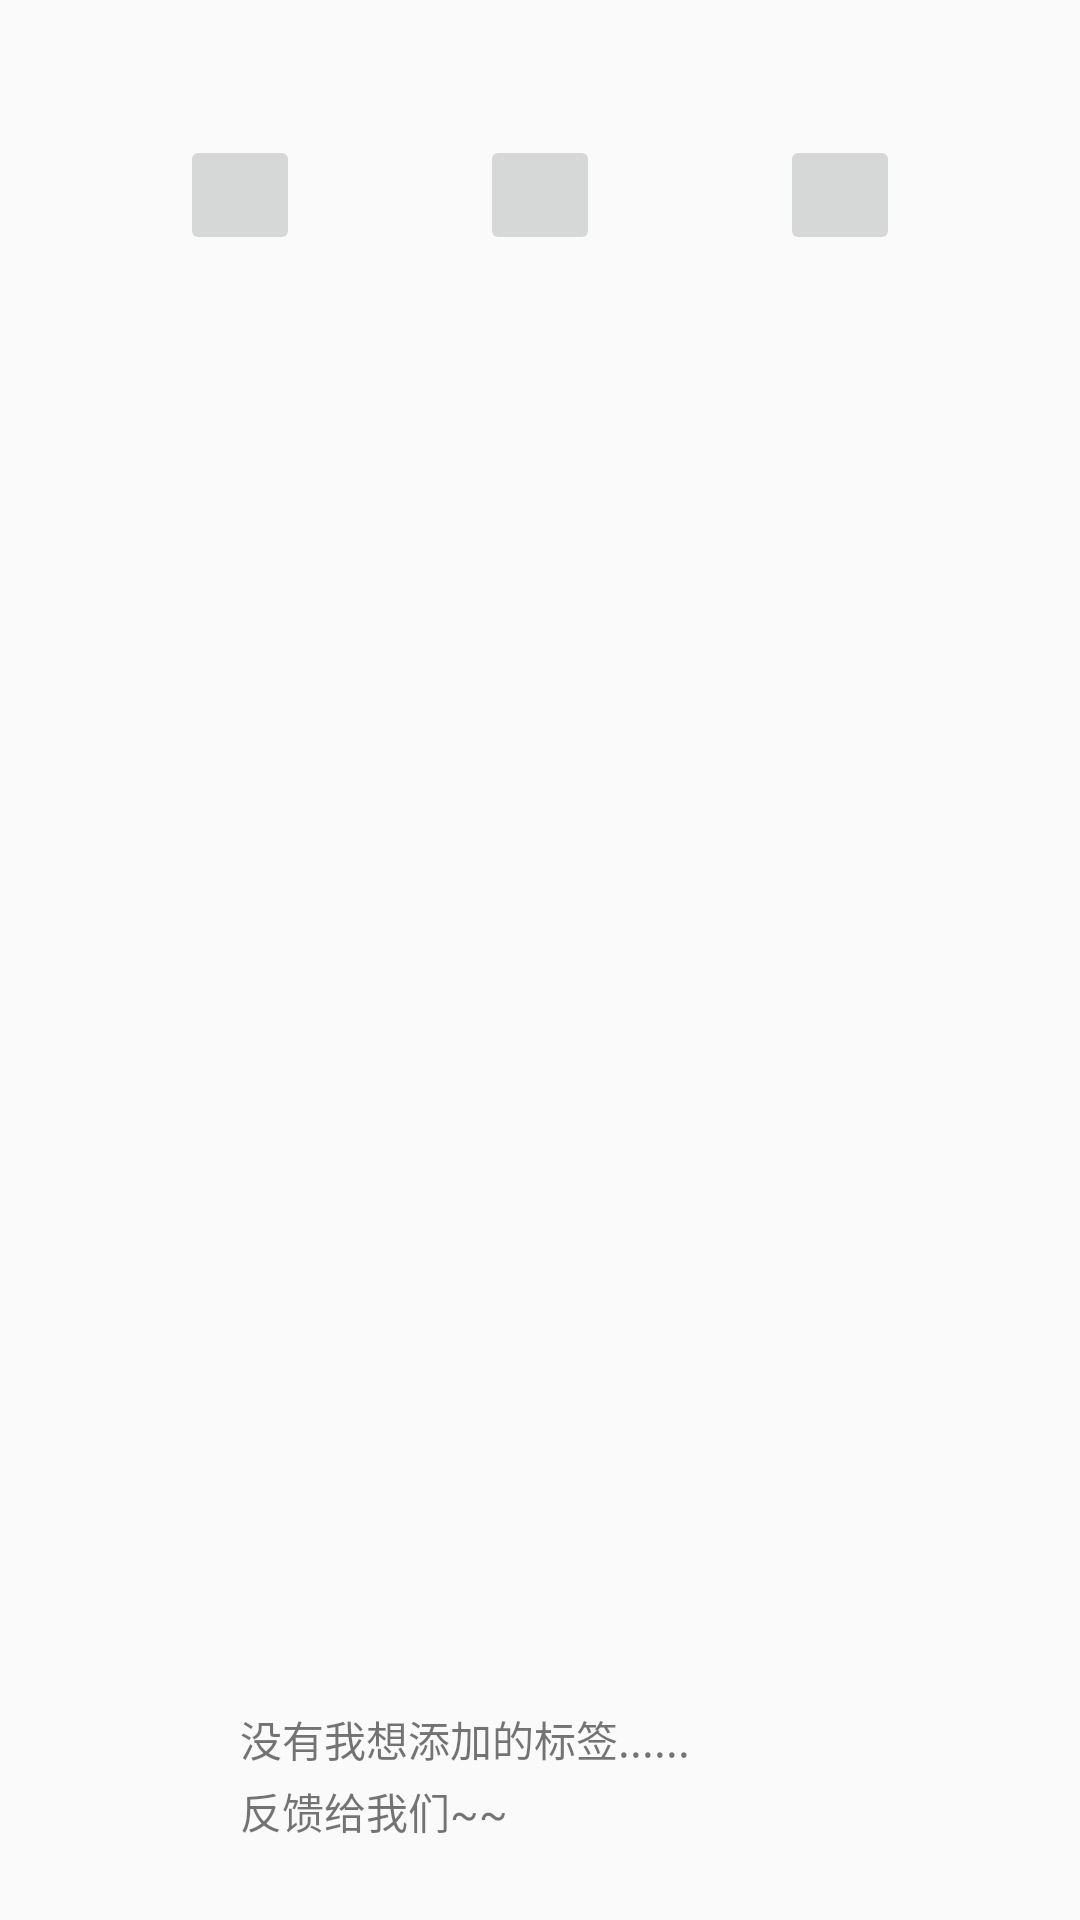

Write the Android layout XML for this screen, with the resource values it uses.
<!-- AndroidManifest.xml: application theme Theme.SC -->
<!-- res/layout/pager_label.xml -->
<LinearLayout xmlns:android="http://schemas.android.com/apk/res/android"
    xmlns:tools="http://schemas.android.com/tools"
    android:layout_width="match_parent"
    android:layout_height="match_parent"
    xmlns:app="http://schemas.android.com/apk/res-auto"
    android:orientation="vertical"
    android:paddingTop="35dp">

    <androidx.constraintlayout.widget.ConstraintLayout
        android:id="@+id/title_list"
        android:layout_width="match_parent"
        android:layout_height="60dp">

        <ImageButton
            android:id="@+id/health_button"
            android:layout_width="40dp"
            android:layout_height="40dp"
            android:layout_marginStart="60dp"
            app:layout_constraintBottom_toBottomOf="parent"
            app:layout_constraintStart_toStartOf="parent"
            app:layout_constraintTop_toTopOf="parent" />

        <ImageButton
            android:id="@+id/sport_button"
            android:layout_width="40dp"
            android:layout_height="40dp"
            app:layout_constraintBottom_toBottomOf="parent"
            app:layout_constraintEnd_toStartOf="@+id/study_button"
            app:layout_constraintStart_toEndOf="@+id/health_button"
            app:layout_constraintTop_toTopOf="parent" />

        <ImageButton
            android:id="@+id/study_button"
            android:layout_width="40dp"
            android:layout_height="40dp"
            android:layout_marginEnd="60dp"
            app:layout_constraintBottom_toBottomOf="parent"
            app:layout_constraintEnd_toEndOf="parent"
            app:layout_constraintTop_toTopOf="parent" />

    </androidx.constraintlayout.widget.ConstraintLayout>


    <androidx.viewpager.widget.ViewPager
        android:id="@+id/myViewPager"
        android:layout_width="match_parent"
        android:layout_height="match_parent"
        android:layout_weight="0.25">

        <FrameLayout
            android:id="@+id/content"
            android:layout_width="match_parent"
            android:layout_height="wrap_content"
            android:layout_weight="1"></FrameLayout>
    </androidx.viewpager.widget.ViewPager>

    <androidx.constraintlayout.widget.ConstraintLayout
        android:id="@+id/linearLayout8"
        android:layout_width="match_parent"
        android:layout_height="match_parent"
        android:layout_gravity="bottom"
        android:layout_weight="1"
        android:layout_marginBottom="10dp"
        android:orientation="horizontal">

        <ImageButton
            android:id="@+id/feedback"
            android:layout_width="60dp"
            android:layout_height="60dp"
            android:layout_marginStart="10dp"
            android:background="@mipmap/fankui"
            app:layout_constraintBottom_toBottomOf="parent"
            app:layout_constraintStart_toStartOf="parent"
            app:layout_constraintTop_toTopOf="parent"
            app:layout_constraintVertical_bias="0.927" />

        <TextView
            android:id="@+id/textView4"
            android:layout_width="wrap_content"
            android:layout_height="wrap_content"
            android:layout_marginStart="10dp"
            android:layout_marginBottom="24dp"
            android:text="没有我想添加的标签......"
            app:layout_constraintBottom_toBottomOf="@+id/textView5"
            app:layout_constraintStart_toEndOf="@+id/feedback" />

        <TextView
            android:id="@+id/textView5"
            android:layout_width="wrap_content"
            android:layout_height="wrap_content"
            android:layout_marginStart="10dp"
            android:layout_marginBottom="16dp"
            android:text="反馈给我们~~"
            app:layout_constraintBottom_toBottomOf="parent"
            app:layout_constraintStart_toEndOf="@+id/feedback" />

    </androidx.constraintlayout.widget.ConstraintLayout>

</LinearLayout>
<!-- resources referenced by this layout -->
<resources>
  <!-- mipmap fankui: png bitmap (drawable, 1539 bytes) -->
  <style name="Theme.SC" parent="Theme.AppCompat.Light.NoActionBar">
          
          <item name="colorPrimary">@color/white</item>
          <item name="colorPrimaryVariant">@color/black</item>
          <item name="colorOnPrimary">@color/black</item>
          <item name="android:fitsSystemWindows">false</item>
          
          <item name="colorSecondary">@color/teal_200</item>
          <item name="colorSecondaryVariant">@color/teal_200</item>
          <item name="colorOnSecondary">@color/black</item>
          
          <item name="android:statusBarColor" tools:targetApi="l">?attr/colorPrimaryVariant</item>
          
      </style>
  <color name="white">#FFFFFFFF</color>
  <color name="black">#FF000000</color>
  <color name="teal_200">#FF03DAC5</color>
</resources>
